Run: headless pygame with SDL's dummy video driver; simulated clock (each Clock.tick advances the game by its frame time, no real sleeping); random seed 0; keys injected as events and as key.get_pressed() state; mouse plan: one left click at the window centre at the start of phase 2, then a move to the lower-right quarter at the start of phase 3.
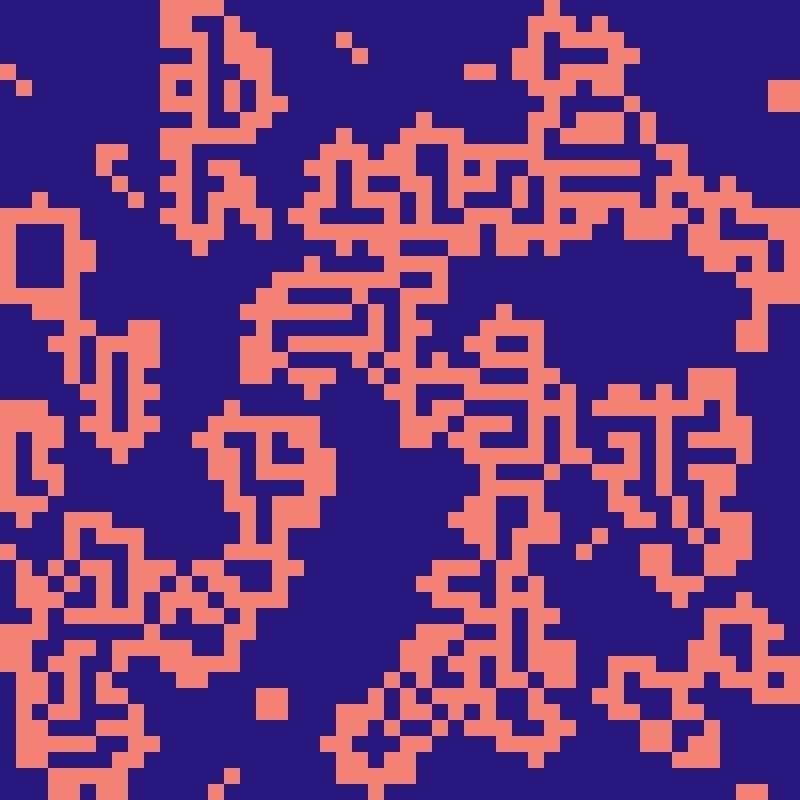
Frame 1 of 4 · flips 1–60 · no input
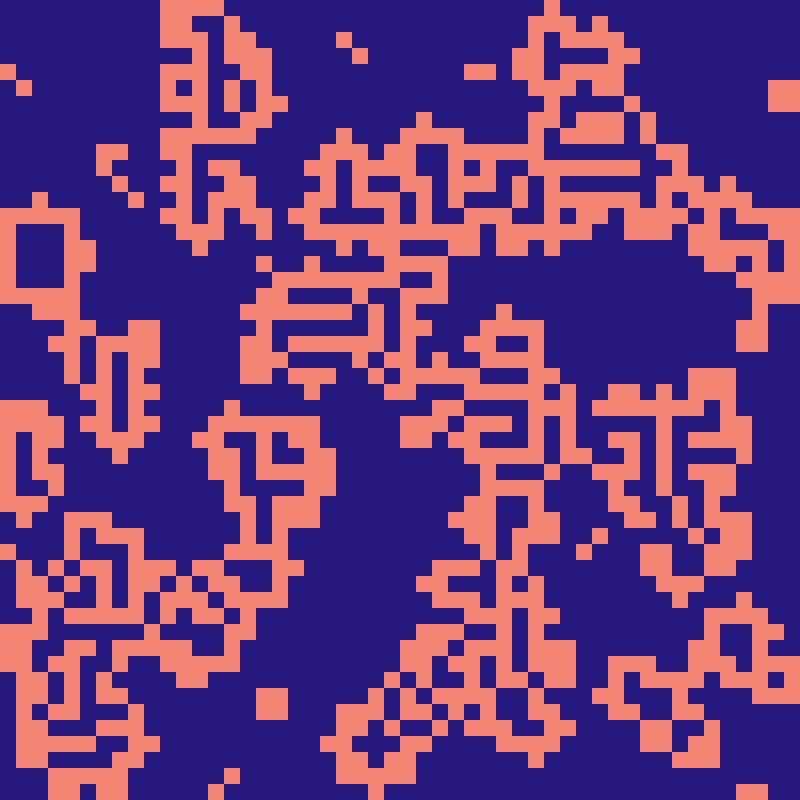
Frame 2 of 4 · flips 61–180 · clicked the window centre · tapped SPACE, RETURN · held RIGHT (→), D
Frame 3 of 4 · flips 181–300 · moved the mouse to the lower-right quarter · held DOWN (↓), S · screen unchanged from frame 2, image omitted
Frame 4 of 4 · flips 301–420 · held LEFT (←), A, UP (↑), W · screen unchanged from frame 3, image omitted

The pygame program that drew these frames:

import random
import pygame

board_width = 50
board_height = 50 

pygame.init()
WIDTH, HEIGHT = 16*board_width, 16*board_height
screen = pygame.display.set_mode((WIDTH, HEIGHT), pygame.RESIZABLE)
clock = pygame.time.Clock()
pygame.font.init()
running = True
bg = "#27187E"
primary = "#F38375"
secondary = "#717EC3"
speed_ratio = 8

cant_think_of_a_good_variable_name_so_its_time_for_a_really_really_really_terrible_variable_name_because_its_really_long = True
board_state = [[random.choice([0, 0, 0, 0, 0, 0, 0, 1]) for i in range(board_width)] for i in range(board_height)]
t=0

mouse_last_i = 0
mouse_last_j = -1

while running:
    t+=1
    for event in pygame.event.get():
        if event.type == pygame.QUIT:
            running = False
        elif event.type == pygame.KEYDOWN:
            if event.key == pygame.K_SPACE:
                cant_think_of_a_good_variable_name_so_its_time_for_a_really_really_really_terrible_variable_name_because_its_really_long = not cant_think_of_a_good_variable_name_so_its_time_for_a_really_really_really_terrible_variable_name_because_its_really_long
            elif event.key == pygame.K_LSHIFT or event.key == pygame.K_RSHIFT:
                new_board=[[board_state[i][j] for j in range(board_width)] for i in range(board_height)]
                for i in range(board_height):
                    for j in range(board_width):
                        alive_neighbours=0
                        tocheck = [
                            (i-1, j-1), (i-1, j  ), (i-1, j+1),
                            (i  , j-1),             (i  , j+1),
                            (i+1, j-1), (i+1, j  ), (i+1, j+1)
                        ]

                        for a, b in tocheck:
                            if(0<=a<board_height and 0<=b<board_width):
                                alive_neighbours+=1 if board_state[a][b] else 0
                        
                        if(board_state[i][j] and alive_neighbours not in [2, 3]):
                            new_board[i][j] = 0
                    
                        if(not board_state[i][j] and alive_neighbours in {3}):
                            new_board[i][j] = 1

                board_state = new_board

                # code reuse of all time

            elif event.key == pygame.K_BACKSPACE:
                board_state=[[0 for j in range(board_width)] for i in range(board_height)]

            elif event.key == pygame.K_ESCAPE:
                running = False
                continue

            elif event.key == pygame.K_KP_PLUS or event.key == pygame.K_PLUS or event.key == pygame.K_EQUALS:
                board_width+=1
                board_height+=1
                board_state.append([0 for i in range(board_width)])
                for i in range(board_height):
                    board_state[i].append(0)
                WIDTH, HEIGHT = 16*board_width, 16*board_height
                screen = pygame.display.set_mode((WIDTH, HEIGHT), pygame.RESIZABLE)

            elif event.key == pygame.K_MINUS:
                if(board_width>1 and board_height>1):
                    board_width-=1
                    board_height-=1
                    WIDTH, HEIGHT = 16*board_width, 16*board_height
                    screen = pygame.display.set_mode((WIDTH, HEIGHT), pygame.RESIZABLE)

            elif event.key == pygame.K_r:
                board_state = [[random.choice([0, 0, 0, 0, 0, 0, 0, 1]) for i in range(board_width)] for i in range(board_height)]

            elif event.key == pygame.K_RETURN:
                
                x, y = pygame.mouse.get_pos()
                i = x//16
                j = y//16
                board_state[i][j] = int(not board_state[i][j])

            elif event.key == pygame.K_f:
                speed_ratio = max(1, speed_ratio*0.5)

            elif event.key == pygame.K_s:
                speed_ratio = min(32, speed_ratio*2)

    buttons = pygame.mouse.get_pressed()
    if any(buttons):
        x, y = pygame.mouse.get_pos()
        i = x//24
        j = y//24
        if i!=mouse_last_i or j!=mouse_last_j and i<board_height and j<board_width:
            if buttons[0]:
                board_state[i][j] = 1
            else:
                board_state[i][j] = 0
            mouse_last_i = i
            mouse_last_j = j

    screen.fill(bg)

    for i in range(board_height):
        for j in range(board_width):
            if(board_state[i][j]):
                rect = pygame.Rect(16*i, 16*j, 16, 16)
                pygame.draw.rect(surface=screen, rect=rect, color=primary)

    if(t%speed_ratio==0 and cant_think_of_a_good_variable_name_so_its_time_for_a_really_really_really_terrible_variable_name_because_its_really_long):
        new_board=[[board_state[i][j] for j in range(board_width)] for i in range(board_height)]
        for i in range(board_height):
            for j in range(board_width):
                alive_neighbours=0
                tocheck = [
                    (i-1, j-1), (i-1, j  ), (i-1, j+1),
                    (i  , j-1),             (i  , j+1),
                    (i+1, j-1), (i+1, j  ), (i+1, j+1)
                ]

                for a, b in tocheck:
                    if(0<=a<board_height and 0<=b<board_width):
                        alive_neighbours+=1 if board_state[a][b] else 0
                
                if(board_state[i][j] and alive_neighbours not in [1, 2, 3, 4, 5]):
                    new_board[i][j] = 0
            
                if(not board_state[i][j] and alive_neighbours in {3}):
                    new_board[i][j] = 1

        board_state = new_board

                
    pygame.display.flip()
    clock.tick(120)

pygame.quit()
